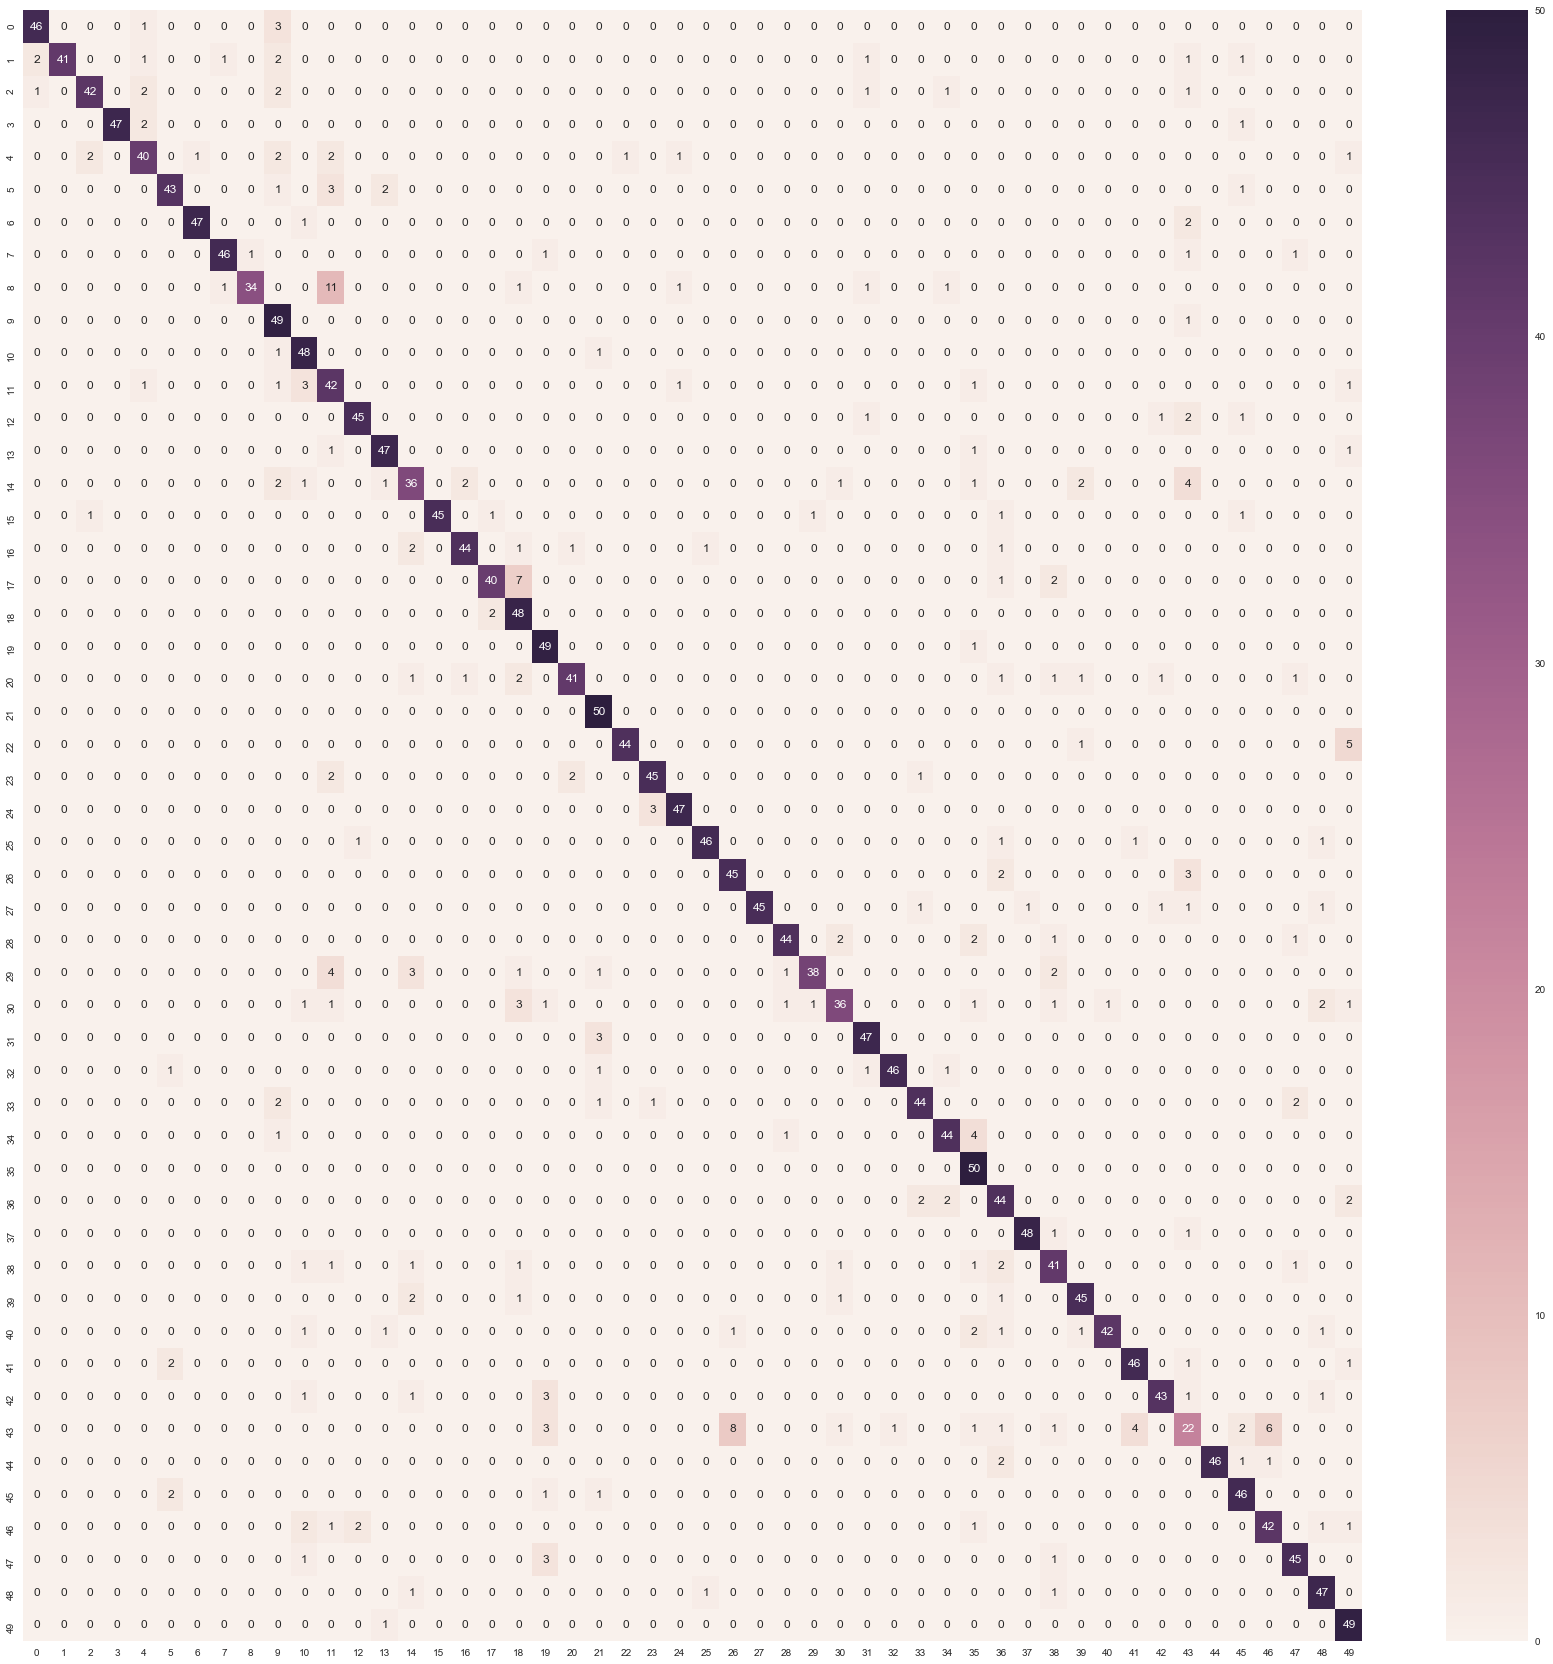

Data behind this chart, as committed beside it:
46, 0, 0, 0, 1, 0, 0, 0, 0, 3, 0, 0, 0, 0, 0, 0, 0, 0, 0, 0, 0, 0, 0, 0
2, 41, 0, 0, 1, 0, 0, 1, 0, 2, 0, 0, 0, 0, 0, 0, 0, 0, 0, 0, 0, 0, 0, 0
1, 0, 42, 0, 2, 0, 0, 0, 0, 2, 0, 0, 0, 0, 0, 0, 0, 0, 0, 0, 0, 0, 0, 0
0, 0, 0, 47, 2, 0, 0, 0, 0, 0, 0, 0, 0, 0, 0, 0, 0, 0, 0, 0, 0, 0, 0, 0
0, 0, 2, 0, 40, 0, 1, 0, 0, 2, 0, 2, 0, 0, 0, 0, 0, 0, 0, 0, 0, 0, 1, 0
0, 0, 0, 0, 0, 43, 0, 0, 0, 1, 0, 3, 0, 2, 0, 0, 0, 0, 0, 0, 0, 0, 0, 0
0, 0, 0, 0, 0, 0, 47, 0, 0, 0, 1, 0, 0, 0, 0, 0, 0, 0, 0, 0, 0, 0, 0, 0
0, 0, 0, 0, 0, 0, 0, 46, 1, 0, 0, 0, 0, 0, 0, 0, 0, 0, 0, 1, 0, 0, 0, 0
0, 0, 0, 0, 0, 0, 0, 1, 34, 0, 0, 11, 0, 0, 0, 0, 0, 0, 1, 0, 0, 0, 0, 0
0, 0, 0, 0, 0, 0, 0, 0, 0, 49, 0, 0, 0, 0, 0, 0, 0, 0, 0, 0, 0, 0, 0, 0
0, 0, 0, 0, 0, 0, 0, 0, 0, 1, 48, 0, 0, 0, 0, 0, 0, 0, 0, 0, 0, 1, 0, 0
0, 0, 0, 0, 1, 0, 0, 0, 0, 1, 3, 42, 0, 0, 0, 0, 0, 0, 0, 0, 0, 0, 0, 0
0, 0, 0, 0, 0, 0, 0, 0, 0, 0, 0, 0, 45, 0, 0, 0, 0, 0, 0, 0, 0, 0, 0, 0
0, 0, 0, 0, 0, 0, 0, 0, 0, 0, 0, 1, 0, 47, 0, 0, 0, 0, 0, 0, 0, 0, 0, 0
0, 0, 0, 0, 0, 0, 0, 0, 0, 2, 1, 0, 0, 1, 36, 0, 2, 0, 0, 0, 0, 0, 0, 0
0, 0, 1, 0, 0, 0, 0, 0, 0, 0, 0, 0, 0, 0, 0, 45, 0, 1, 0, 0, 0, 0, 0, 0
0, 0, 0, 0, 0, 0, 0, 0, 0, 0, 0, 0, 0, 0, 2, 0, 44, 0, 1, 0, 1, 0, 0, 0
0, 0, 0, 0, 0, 0, 0, 0, 0, 0, 0, 0, 0, 0, 0, 0, 0, 40, 7, 0, 0, 0, 0, 0
0, 0, 0, 0, 0, 0, 0, 0, 0, 0, 0, 0, 0, 0, 0, 0, 0, 2, 48, 0, 0, 0, 0, 0
0, 0, 0, 0, 0, 0, 0, 0, 0, 0, 0, 0, 0, 0, 0, 0, 0, 0, 0, 49, 0, 0, 0, 0
0, 0, 0, 0, 0, 0, 0, 0, 0, 0, 0, 0, 0, 0, 1, 0, 1, 0, 2, 0, 41, 0, 0, 0
0, 0, 0, 0, 0, 0, 0, 0, 0, 0, 0, 0, 0, 0, 0, 0, 0, 0, 0, 0, 0, 50, 0, 0
0, 0, 0, 0, 0, 0, 0, 0, 0, 0, 0, 0, 0, 0, 0, 0, 0, 0, 0, 0, 0, 0, 44, 0
0, 0, 0, 0, 0, 0, 0, 0, 0, 0, 0, 2, 0, 0, 0, 0, 0, 0, 0, 0, 2, 0, 0, 45
0, 0, 0, 0, 0, 0, 0, 0, 0, 0, 0, 0, 0, 0, 0, 0, 0, 0, 0, 0, 0, 0, 0, 3
0, 0, 0, 0, 0, 0, 0, 0, 0, 0, 0, 0, 1, 0, 0, 0, 0, 0, 0, 0, 0, 0, 0, 0
0, 0, 0, 0, 0, 0, 0, 0, 0, 0, 0, 0, 0, 0, 0, 0, 0, 0, 0, 0, 0, 0, 0, 0
0, 0, 0, 0, 0, 0, 0, 0, 0, 0, 0, 0, 0, 0, 0, 0, 0, 0, 0, 0, 0, 0, 0, 0
0, 0, 0, 0, 0, 0, 0, 0, 0, 0, 0, 0, 0, 0, 0, 0, 0, 0, 0, 0, 0, 0, 0, 0
0, 0, 0, 0, 0, 0, 0, 0, 0, 0, 0, 4, 0, 0, 3, 0, 0, 0, 1, 0, 0, 1, 0, 0
0, 0, 0, 0, 0, 0, 0, 0, 0, 0, 1, 1, 0, 0, 0, 0, 0, 0, 3, 1, 0, 0, 0, 0
0, 0, 0, 0, 0, 0, 0, 0, 0, 0, 0, 0, 0, 0, 0, 0, 0, 0, 0, 0, 0, 3, 0, 0
0, 0, 0, 0, 0, 1, 0, 0, 0, 0, 0, 0, 0, 0, 0, 0, 0, 0, 0, 0, 0, 1, 0, 0
0, 0, 0, 0, 0, 0, 0, 0, 0, 2, 0, 0, 0, 0, 0, 0, 0, 0, 0, 0, 0, 1, 0, 1
0, 0, 0, 0, 0, 0, 0, 0, 0, 1, 0, 0, 0, 0, 0, 0, 0, 0, 0, 0, 0, 0, 0, 0
0, 0, 0, 0, 0, 0, 0, 0, 0, 0, 0, 0, 0, 0, 0, 0, 0, 0, 0, 0, 0, 0, 0, 0
0, 0, 0, 0, 0, 0, 0, 0, 0, 0, 0, 0, 0, 0, 0, 0, 0, 0, 0, 0, 0, 0, 0, 0
0, 0, 0, 0, 0, 0, 0, 0, 0, 0, 0, 0, 0, 0, 0, 0, 0, 0, 0, 0, 0, 0, 0, 0
0, 0, 0, 0, 0, 0, 0, 0, 0, 0, 1, 1, 0, 0, 1, 0, 0, 0, 1, 0, 0, 0, 0, 0
0, 0, 0, 0, 0, 0, 0, 0, 0, 0, 0, 0, 0, 0, 2, 0, 0, 0, 1, 0, 0, 0, 0, 0
0, 0, 0, 0, 0, 0, 0, 0, 0, 0, 1, 0, 0, 1, 0, 0, 0, 0, 0, 0, 0, 0, 0, 0
0, 0, 0, 0, 0, 2, 0, 0, 0, 0, 0, 0, 0, 0, 0, 0, 0, 0, 0, 0, 0, 0, 0, 0
0, 0, 0, 0, 0, 0, 0, 0, 0, 0, 1, 0, 0, 0, 1, 0, 0, 0, 0, 3, 0, 0, 0, 0
0, 0, 0, 0, 0, 0, 0, 0, 0, 0, 0, 0, 0, 0, 0, 0, 0, 0, 0, 3, 0, 0, 0, 0
0, 0, 0, 0, 0, 0, 0, 0, 0, 0, 0, 0, 0, 0, 0, 0, 0, 0, 0, 0, 0, 0, 0, 0
0, 0, 0, 0, 0, 2, 0, 0, 0, 0, 0, 0, 0, 0, 0, 0, 0, 0, 0, 1, 0, 1, 0, 0
0, 0, 0, 0, 0, 0, 0, 0, 0, 0, 2, 1, 2, 0, 0, 0, 0, 0, 0, 0, 0, 0, 0, 0
0, 0, 0, 0, 0, 0, 0, 0, 0, 0, 1, 0, 0, 0, 0, 0, 0, 0, 0, 3, 0, 0, 0, 0
0, 0, 0, 0, 0, 0, 0, 0, 0, 0, 0, 0, 0, 0, 1, 0, 0, 0, 0, 0, 0, 0, 0, 0
0, 0, 0, 0, 0, 0, 0, 0, 0, 0, 0, 0, 0, 1, 0, 0, 0, 0, 0, 0, 0, 0, 0, 0
